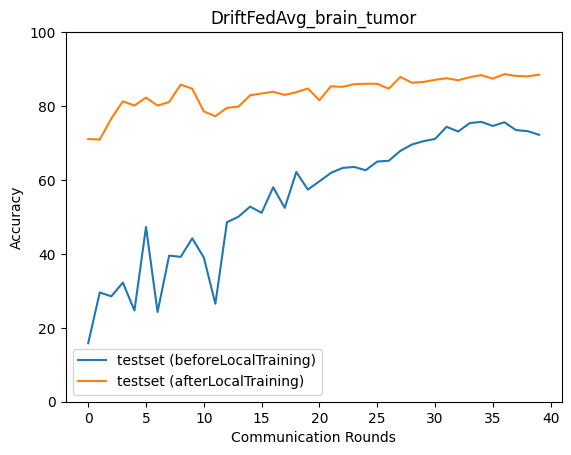

Data behind this chart, as committed beside it:
epoch, accuracy_test_before, macro_f1_test_before, macro_precision_test_before, macro_recall_test_before, accuracy_test_after, macro_f1_test_after, macro_precision_test_after, macro_recall_test_after
0, 15.81, 8.128, 5.92, 16.28, 71.05, 71.04, 73.14, 71.37
1, 29.57, 19.05, 25.43, 29.43, 70.94, 70.51, 70.47, 71.23
2, 28.51, 17.34, 27.27, 29.32, 76.61, 76.69, 76.78, 76.71
3, 32.24, 22.39, 26.06, 31.92, 81.29, 81.45, 82.11, 81.44
4, 24.67, 10.53, 23.6, 25.37, 80.12, 80.12, 80.18, 80.2
5, 47.27, 40.89, 37.32, 46.87, 82.29, 82.41, 82.95, 82.37
6, 24.28, 9.767, 6.069, 25.0, 80.12, 80.18, 80.46, 80.06
7, 39.53, 33.92, 42.65, 39.63, 81.07, 80.97, 81.78, 80.93
8, 39.2, 28.1, 27.07, 39.06, 85.8, 85.77, 86.08, 85.7
9, 44.21, 39.7, 44.63, 44.11, 84.69, 84.66, 84.75, 84.62
10, 39.03, 25.73, 19.39, 38.28, 78.56, 78.82, 79.41, 78.79
11, 26.5, 13.43, 29.83, 26.76, 77.23, 77.5, 77.85, 77.37
12, 48.55, 41.6, 42.27, 48.9, 79.51, 79.71, 79.97, 79.62
13, 50.06, 43.88, 41.42, 49.62, 79.84, 79.82, 79.91, 79.87
14, 52.78, 47.05, 69.13, 52.86, 82.91, 83.04, 83.27, 82.96
15, 51.11, 49.12, 62.25, 50.93, 83.41, 83.48, 83.66, 83.48
16, 58.02, 55.31, 65.03, 58.03, 83.85, 83.91, 84.07, 83.89
17, 52.45, 50.67, 63.16, 52.27, 83.02, 83.09, 83.29, 83.09
18, 62.14, 59.94, 64.33, 62.12, 83.74, 83.78, 83.84, 83.8
19, 57.41, 56.51, 64.17, 57.32, 84.74, 84.78, 84.86, 84.75
20, 59.63, 57.31, 62.19, 59.69, 81.57, 81.7, 81.93, 81.67
21, 61.92, 61.82, 66.51, 61.82, 85.36, 85.42, 85.62, 85.36
22, 63.25, 61.9, 65.18, 63.32, 85.19, 85.16, 85.33, 85.1
23, 63.53, 63.54, 66.58, 63.38, 85.91, 85.9, 85.95, 85.88
24, 62.64, 59.76, 64.16, 62.6, 86.02, 85.96, 86.08, 85.96
25, 64.98, 65.13, 66.82, 64.86, 86.02, 85.99, 86.01, 86
26, 65.2, 64.06, 65.62, 65.23, 84.69, 84.75, 85.01, 84.69
27, 67.87, 66.69, 67.85, 67.73, 87.86, 87.75, 87.98, 87.75
28, 69.6, 68.78, 69.73, 69.45, 86.3, 86.25, 86.43, 86.22
29, 70.49, 69.77, 70.61, 70.37, 86.53, 86.45, 86.61, 86.5
30, 71.1, 69.75, 71.28, 70.9, 87.08, 86.96, 87.15, 86.97
31, 74.39, 73.48, 73.65, 74.13, 87.53, 87.45, 87.7, 87.4
32, 73.11, 71.95, 73.96, 72.84, 86.97, 86.83, 87.14, 86.9
33, 75.39, 74.34, 75.24, 75.24, 87.81, 87.68, 87.76, 87.74
34, 75.72, 75.18, 75.64, 75.49, 88.36, 88.35, 88.35, 88.37
35, 74.61, 74.23, 74.24, 74.5, 87.42, 87.35, 87.42, 87.35
36, 75.61, 74.45, 74.86, 75.39, 88.64, 88.7, 88.94, 88.63
37, 73.5, 73.63, 74.88, 73.33, 88.14, 87.99, 88.11, 88.08
38, 73.22, 71.34, 73.88, 72.97, 88.03, 88.03, 88.2, 88.02
39, 72.22, 72.07, 73.09, 72.05, 88.47, 88.41, 88.45, 88.42
